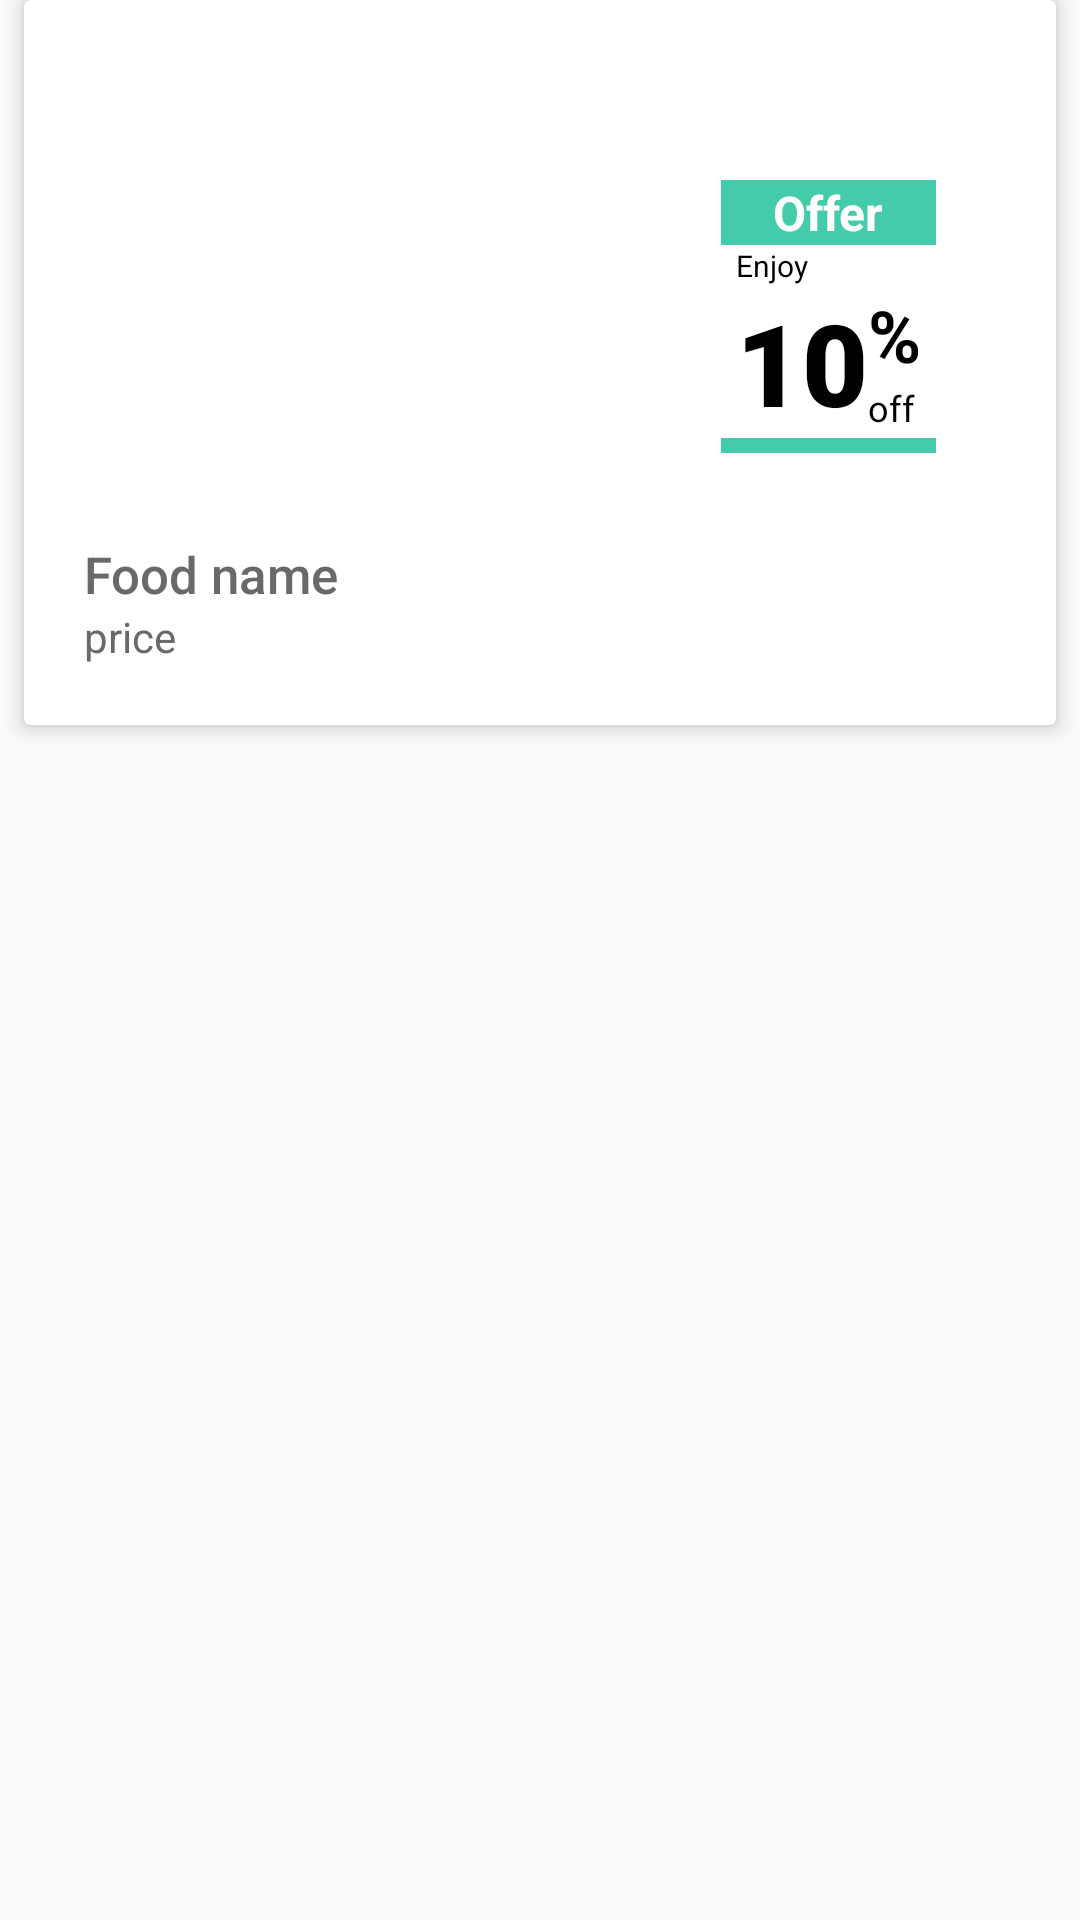

Here is an Android app screen rendered from its layout file. Give the layout XML and the strings, colors and styles it references.
<!-- AndroidManifest.xml: application theme AppTheme -->
<!-- res/layout/demo.xml -->
<?xml version="1.0" encoding="utf-8"?>
<LinearLayout xmlns:android="http://schemas.android.com/apk/res/android"
    xmlns:app="http://schemas.android.com/apk/res-auto"
    android:layout_width="match_parent"
    android:layout_height="wrap_content">

    <android.support.v7.widget.CardView
        android:id="@+id/cv"
        android:layout_width="match_parent"
        android:layout_height="wrap_content"
        android:layout_marginLeft="8dp"
        android:layout_marginRight="8dp"
        android:layout_marginBottom="20dp"
        app:cardElevation="4dp"
        app:cardMaxElevation="5dp">

        <RelativeLayout
            android:layout_width="match_parent"
            android:layout_height="wrap_content"
            android:layout_margin="20dp"
            android:background="#FFF" >

            <ImageView
                android:id="@+id/ivproduct"
                android:layout_width="wrap_content"
                android:layout_height="150dp"
                android:scaleType="fitXY"
                android:src="@drawable/undefine" />

            <LinearLayout
                android:layout_width="wrap_content"
                android:layout_height="wrap_content"
                android:layout_alignTop="@+id/imageView1"
                android:layout_alignParentRight="true"
                android:layout_marginTop="40dp"
                android:layout_marginRight="20dp"
                android:background="#FFFFFF"
                android:orientation="vertical">

                <TextView
                    android:layout_width="match_parent"
                    android:layout_height="wrap_content"
                    android:background="#44ccaa"
                    android:gravity="center"
                    android:text="Offer"
                    android:textColor="#FFF"
                    android:textSize="16sp"
                    android:textStyle="bold" />

                <LinearLayout
                    android:layout_width="match_parent"
                    android:layout_height="match_parent"
                    android:orientation="vertical">

                    <RelativeLayout
                        android:layout_width="match_parent"
                        android:layout_height="match_parent"
                        android:paddingLeft="5dp"
                        android:paddingRight="5dp">

                        <TextView
                            android:id="@+id/textView2"
                            android:layout_width="wrap_content"
                            android:layout_height="wrap_content"
                            android:text="Enjoy"
                            android:textColor="#000000"
                            android:textSize="10sp" />

                        <TextView
                            android:id="@+id/textView3"
                            android:layout_width="wrap_content"
                            android:layout_height="wrap_content"
                            android:layout_below="@id/textView2"
                            android:autoText="true"
                            android:foregroundGravity="top"
                            android:gravity="top"
                            android:text="10"
                            android:textColor="#000000"
                            android:textSize="38sp"
                            android:textStyle="bold"
                            app:fontFamily="sans-serif-black" />

                        <TextView
                            android:id="@+id/textView4"
                            android:layout_width="wrap_content"
                            android:layout_height="wrap_content"
                            android:layout_below="@id/textView2"
                            android:layout_toRightOf="@id/textView3"
                            android:gravity="bottom"
                            android:text="%"
                            android:textColor="#000000"
                            android:textSize="24sp"
                            android:textStyle="bold" />

                        <TextView
                            android:id="@+id/textView6"
                            android:layout_width="wrap_content"
                            android:layout_height="wrap_content"
                            android:layout_below="@id/textView4"
                            android:layout_toRightOf="@id/textView3"
                            android:gravity="top"
                            android:text="off"
                            android:textColor="#000000"
                            android:textSize="12sp" />
                    </RelativeLayout>
                </LinearLayout>


                <TextView
                    android:layout_width="match_parent"
                    android:layout_height="5dp"
                    android:background="#44ccaa"
                    android:gravity="center"
                    android:textColor="#FFF"
                    android:textSize="10sp"
                    android:textStyle="bold" />

            </LinearLayout>


            <LinearLayout
                android:layout_width="match_parent"
                android:layout_height="wrap_content"
                android:orientation="vertical"
                android:layout_below="@+id/ivproduct">
                <TextView
                    android:id="@+id/person_name"
                    android:layout_width="wrap_content"
                    android:layout_height="wrap_content"
                    android:text="Food name"
                    android:textAppearance="@style/TextAppearance.AppCompat.Body2"
                    android:textColor="#696969"
                    android:textSize="17sp"
                    android:layout_marginTop="10dp"/>

                <TextView
                    android:id="@+id/person_age"
                    android:layout_width="wrap_content"
                    android:layout_height="wrap_content"
                    android:text="price"
                    android:textAppearance="@style/TextAppearance.AppCompat.Small"
                    android:textColor="#696969"
                    android:textSize="14sp"/>
            </LinearLayout>


        </RelativeLayout>



    </android.support.v7.widget.CardView>

</LinearLayout>
<!-- resources referenced by this layout -->
<resources>
  <style name="AppTheme" parent="Theme.AppCompat.Light.DarkActionBar">
          
          <item name="colorPrimary">@color/colorPrimaryDark</item>
          <item name="colorPrimaryDark">@color/colorPrimaryDark</item>
          <item name="colorAccent">@color/colorAccent</item>
      </style>
  <color name="colorPrimaryDark">#e91e63</color>
  <color name="colorAccent">#8bc34a</color>
</resources>
